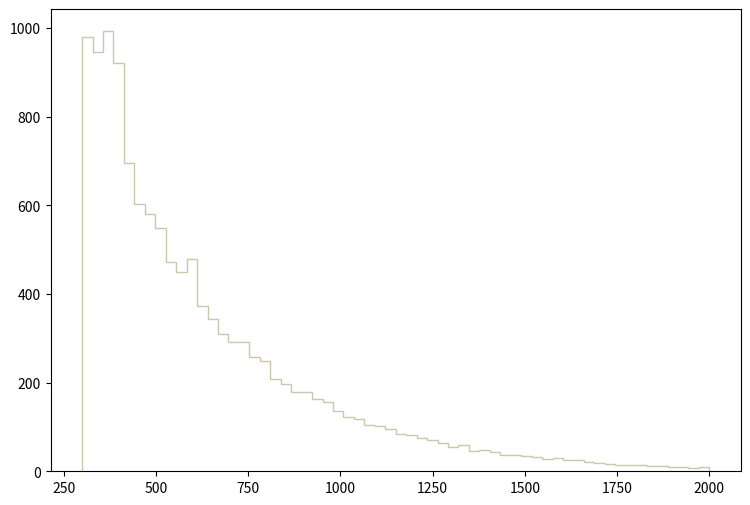

Recreate this plot in Python. (Note: this script raises an exception after producing the figure.)
def selection_10():

    # Library import
    import numpy
    import matplotlib
    import matplotlib.pyplot   as plt
    import matplotlib.gridspec as gridspec

    # Library version
    matplotlib_version = matplotlib.__version__
    numpy_version      = numpy.__version__

    # Histo binning
    xBinning = numpy.linspace(300.0,2000.0,61,endpoint=True)

    # Creating data sequence: middle of each bin
    xData = numpy.array([314.166666667,342.5,370.833333333,399.166666667,427.5,455.833333333,484.166666667,512.5,540.833333333,569.166666667,597.5,625.833333333,654.166666667,682.5,710.833333333,739.166666667,767.5,795.833333333,824.166666667,852.5,880.833333333,909.166666667,937.5,965.833333333,994.166666667,1022.5,1050.83333333,1079.16666667,1107.5,1135.83333333,1164.16666667,1192.5,1220.83333333,1249.16666667,1277.5,1305.83333333,1334.16666667,1362.5,1390.83333333,1419.16666667,1447.5,1475.83333333,1504.16666667,1532.5,1560.83333333,1589.16666667,1617.5,1645.83333333,1674.16666667,1702.5,1730.83333333,1759.16666667,1787.5,1815.83333333,1844.16666667,1872.5,1900.83333333,1929.16666667,1957.5,1985.83333333])

    # Creating weights for histo: y11_PT_0
    y11_PT_0_weights = numpy.array([134.932698193,153.772876545,168.367365268,172.214984931,160.008675999,172.480334908,163.856325663,153.37483658,149.925226882,132.279168426,140.903177671,130.156308611,116.755939784,111.183470272,106.009070724,102.161421061,94.8641916994,88.7610522335,83.4539626978,75.2279634176,67.0019941374,70.0535638704,64.7464743347,61.6949046017,55.5917351358,45.9062959832,45.3755960297,41.6606363547,41.3952863779,36.2208868307,34.2307170048,32.7712771325,30.3830673415,28.9236274692,25.3413427827,23.08583198,25.3413427827,18.5748073747,19.1055163283,18.5748073747,14.0637827694,15.7885846185,14.3291357462,13.7984267926,9.81811114092,11.9409469552,11.6755939784,11.2775600132,8.35866226862,7.96063130345,6.23582645437,6.23582645437,6.63386041954,5.8377954892,4.90905557046,4.3783466169,3.98031565173,4.77637758207,2.65354386782,3.98031565173])

    # Creating weights for histo: y11_PT_1
    y11_PT_1_weights = numpy.array([87.9181645764,101.305578463,109.237300896,105.464860865,112.59936727,105.626012712,103.46140408,94.8052777169,96.3348713336,90.3178762465,91.123965218,83.1101081014,80.94705823,71.8885918212,66.4395550749,64.5968904226,62.5158553304,56.1792244282,51.5314504913,48.8089555091,47.4471984232,45.8421548068,39.6715618658,38.0675674151,34.6205485981,32.5378648169,30.853144562,27.7301890393,28.7728978428,27.4081761146,21.077624378,22.4392735497,19.713643061,18.9928182846,18.5945430062,14.3458117374,15.8703603661,11.9401797753,13.0642858491,11.701710414,11.2192410895,9.3762766756,9.53758140076,8.89476359068,8.09506253933,8.17536567962,6.41165823794,7.85348465003,6.01135057579,5.20935335043,4.32708296094,4.56832511722,4.00664977997,3.92724292692,3.6861416586,3.52665648647,2.80389375123,2.24387129955,2.40411277025,2.24392885378])

    # Creating weights for histo: y11_PT_2
    y11_PT_2_weights = numpy.array([66.616305625,68.9080361625,71.5122767734,74.1164873842,75.8353077873,72.9706371154,67.4496458205,67.5017558327,66.0433654906,62.9703747698,57.8660835726,56.6160432794,53.3347025098,49.8971217035,45.4178506529,43.9594603108,42.4490199565,38.0739089303,36.1988484905,32.4487576109,29.2715888657,29.6882679634,27.2923714015,25.1048158884,23.5943605341,22.6568363142,21.0942949477,19.8442636545,18.1775532636,15.4170666161,16.354590836,14.3232873596,14.1670323229,12.9170010297,12.2399008709,10.0002593456,11.0419525899,8.64605602795,9.1148181379,7.5522797714,6.56266953929,7.2397696981,6.51058352707,5.05221418501,5.10429719722,4.89595914836,5.31263824609,3.95843492846,4.11468996511,4.16677297733,2.44797987418,2.08338708866,2.23964122531,2.81257265969,2.1875564131,1.8750484398,1.82296392758,1.97921776423,1.45837114206,1.61462497871])

    # Creating weights for histo: y11_PT_3
    y11_PT_3_weights = numpy.array([45.7678649948,49.4662962065,52.2045471036,50.8887466725,51.4221768473,53.2713774531,49.7863363113,48.0793657521,44.4876445753,45.1277547851,40.9314734103,37.5886923151,35.7750417209,34.2458812199,33.1434708587,30.9386501363,28.022598181,27.1691159013,26.2445125984,22.9017165032,21.5859340721,19.9500965362,19.9856585478,18.8832481867,16.5361764177,15.3982040449,13.8690525439,13.6201214623,11.6997908332,12.2687770196,10.7751875302,9.24603302925,8.81929488944,8.39255374963,7.82356756321,7.04121230689,6.89896426029,6.82784023698,6.54334714378,5.68986786415,4.83638858453,4.90750960783,3.8406612583,4.16071636316,3.73397522335,3.91178528161,2.77381020877,3.34279609519,2.95161876703,2.09813858741,2.63156366217,2.34707026896,2.20482372236,1.70696035925,1.60027522429,1.45802837769,0.817918467972,1.13797357283,1.63583693594,0.74679504467])

    # Creating weights for histo: y11_PT_4
    y11_PT_4_weights = numpy.array([0.0,0.0,0.0,0.0,0.0,0.0,0.0,0.0,0.0,0.0,0.0,0.0,0.0,0.0,0.0,0.0,0.0,0.0,0.0,0.0,0.0,0.0,0.0,0.0,0.0,0.0,0.0,0.0,0.0,0.0,0.0,0.0,0.0,0.0,0.0,0.0,0.0,0.0,0.0,0.0,0.0,0.0,0.0,0.0,0.0,0.0,0.0,0.0,0.0,0.0,0.0,0.0,0.0,0.0,0.0,0.0,0.0,0.0,0.0,0.0])

    # Creating weights for histo: y11_PT_5
    y11_PT_5_weights = numpy.array([78.9085275503,158.069001296,0.0,0.0,0.0,0.0,0.0,0.0,0.0,0.0,0.0,0.0,0.0,0.0,0.0,0.0,0.0,0.0,0.0,0.0,0.0,0.0,0.0,0.0,0.0,0.0,0.0,0.0,0.0,0.0,0.0,0.0,0.0,0.0,0.0,0.0,0.0,0.0,0.0,0.0,0.0,0.0,0.0,0.0,0.0,0.0,0.0,0.0,0.0,0.0,0.0,0.0,0.0,0.0,0.0,0.0,0.0,0.0,0.0,0.0])

    # Creating weights for histo: y11_PT_6
    y11_PT_6_weights = numpy.array([259.212170159,155.463724634,362.877152254,310.877071479,120.926695222,51.8377939724,51.7800670206,51.7257120376,0.0,17.2596409523,34.5774930364,0.0,0.0,0.0,0.0,0.0,0.0,17.3004878862,0.0,0.0,0.0,0.0,0.0,0.0,0.0,0.0,0.0,0.0,0.0,0.0,0.0,0.0,0.0,0.0,0.0,0.0,0.0,0.0,0.0,0.0,0.0,0.0,0.0,0.0,0.0,0.0,0.0,0.0,0.0,0.0,0.0,0.0,0.0,0.0,0.0,0.0,0.0,0.0,0.0,0.0])

    # Creating weights for histo: y11_PT_7
    y11_PT_7_weights = numpy.array([93.4475525126,74.7610655594,87.2122898306,89.327504935,66.4673081737,66.4484975424,76.8702220248,74.7578919866,62.3108510613,60.2379021761,68.5199461932,26.9957948454,12.4575079453,8.30206637617,10.3769828765,20.7721041638,8.31052827521,2.07286117915,0.0,2.07440122747,0.0,2.07522116327,2.07947952092,2.07980293683,0.0,2.07697037888,0.0,0.0,0.0,0.0,0.0,0.0,0.0,0.0,0.0,0.0,0.0,0.0,0.0,0.0,0.0,0.0,0.0,0.0,0.0,0.0,0.0,0.0,0.0,0.0,0.0,0.0,0.0,0.0,0.0,0.0,0.0,0.0,0.0,0.0])

    # Creating weights for histo: y11_PT_8
    y11_PT_8_weights = numpy.array([9.82746761182,12.0998585852,9.06969595934,10.580796858,11.351181121,10.5854349851,7.56067971449,12.090568676,18.1592370945,12.1008189824,18.9021976914,17.3861582571,26.4629502323,18.9014330149,16.6330930064,17.3903457712,10.5926994118,10.5838237024,2.26865543761,5.29708252089,3.02379669397,2.27028856814,0.753221827312,4.54011195807,0.0,0.0,0.0,0.0,0.0,0.0,0.0,0.756042482232,0.0,0.0,0.0,0.0,0.0,0.0,0.0,0.0,0.0,0.0,0.757313756912,0.0,0.0,0.0,0.0,0.0,0.0,0.0,0.0,0.0,0.0,0.0,0.0,0.0,0.0,0.0,0.0,0.0])

    # Creating weights for histo: y11_PT_9
    y11_PT_9_weights = numpy.array([4.24235080438,3.82181446537,2.33477844099,2.9709365733,2.33327736026,1.6982991432,1.27071014861,1.48594700502,2.33283240322,2.75909200931,2.54663772145,3.18198817883,2.75832704103,3.18316549705,1.9106997592,3.60495129389,6.36546820453,4.24521041801,4.02996894468,5.94238966611,8.91432176585,7.85318291823,5.30511423573,4.03091253061,3.3944825763,2.97181956197,4.87661657077,1.48518405664,1.06038253608,2.1211655912,1.27390593277,1.06105978262,1.48531044521,0.849026501449,0.0,0.212323368918,0.42402154723,0.0,0.0,0.0,0.0,0.0,0.0,0.0,0.0,0.0,0.0,0.0,0.0,0.0,0.0,0.0,0.0,0.0,0.0,0.0,0.0,0.0,0.0,0.0])

    # Creating weights for histo: y11_PT_10
    y11_PT_10_weights = numpy.array([0.457565627878,0.230222360753,0.0,0.230050395185,0.0,0.0,0.113795555142,0.11433724668,0.113449053387,0.113137210672,0.0,0.114229192027,0.114914838246,0.228646925684,0.115222160217,0.0,0.114122201078,0.113449053387,0.0,0.0,0.0,0.229511540193,0.11448332877,0.113137210672,0.11590576767,0.0,0.228266739952,0.0,0.0,0.228193521623,0.114122201078,0.342370946695,0.457146882857,0.22885044782,0.453994239877,0.456538000648,0.457528930071,0.340868375387,0.342530768303,0.113795555142,0.113137210672,0.115000200536,0.0,0.344369913456,0.113137210672,0.115366114898,0.114864844133,0.0,0.228702770172,0.0,0.0,0.0,0.0,0.11433724668,0.113449053387,0.0,0.0,0.0,0.0,0.0])

    # Creating weights for histo: y11_PT_11
    y11_PT_11_weights = numpy.array([0.0270792311667,0.0,0.0,0.0135002721079,0.0,0.0135469610847,0.0,0.0135469610847,0.0,0.0,0.0135469610847,0.0,0.0,0.0,0.0135550746298,0.0,0.0,0.0,0.0,0.0,0.0,0.0,0.0,0.0,0.0,0.0,0.0,0.0,0.0,0.0,0.0,0.0,0.0,0.0,0.0,0.0,0.0,0.0135727685105,0.0,0.013499902523,0.0135301536306,0.027106808558,0.0135115935351,0.0135410361756,0.0135400371412,0.0406857329682,0.0541197425327,0.0813216585864,0.0135301536306,0.0541364316041,0.0135115935351,0.0135575231303,0.0135257792459,0.0270985564185,0.0135152258625,0.0,0.0405732982894,0.0270858115117,0.0,0.0])

    # Creating weights for histo: y11_PT_12
    y11_PT_12_weights = numpy.array([0.0,1.82209320175,0.913150150035,0.0,0.0,0.0,0.909853848219,0.0,0.0,0.0,0.0,0.0,0.0,0.0,0.0,0.0,0.0,0.0,0.0,0.0,0.0,0.0,0.0,0.0,0.0,0.0,0.0,0.0,0.0,0.0,0.0,0.0,0.0,0.0,0.0,0.0,0.0,0.0,0.0,0.0,0.0,0.0,0.0,0.0,0.0,0.0,0.0,0.0,0.0,0.0,0.0,0.0,0.0,0.0,0.0,0.0,0.0,0.0,0.0,0.0])

    # Creating weights for histo: y11_PT_13
    y11_PT_13_weights = numpy.array([27.8644436016,24.8418381641,7.52615242158,6.77189252555,7.53565403975,2.26090198735,3.76431737128,1.50655067001,1.50669756391,0.0,2.26079662042,0.754264234666,0.0,0.75522524308,0.0,0.0,0.0,0.0,0.0,0.0,0.0,0.0,0.0,0.0,0.0,0.0,0.0,0.0,0.0,0.0,0.0,0.0,0.0,0.0,0.0,0.0,0.0,0.0,0.0,0.0,0.0,0.0,0.0,0.0,0.0,0.0,0.0,0.0,0.0,0.0,0.0,0.0,0.0,0.0,0.0,0.0,0.0,0.0,0.0,0.0])

    # Creating weights for histo: y11_PT_14
    y11_PT_14_weights = numpy.array([113.019671335,88.6861943191,69.3115397716,47.8585722459,42.4970671163,27.6439483583,19.8071697294,14.4293238983,6.18843054969,5.36345516673,4.12616576746,3.29705569646,3.71370245145,0.825017125945,2.47830976795,0.824396770393,0.412778064194,0.0,0.410940763613,0.41281097107,0.412082144704,0.0,0.411355755884,0.412198537543,0.411604690307,0.0,0.0,0.0,0.0,0.0,0.0,0.0,0.413566305753,0.0,0.0,0.0,0.0,0.0,0.0,0.0,0.0,0.0,0.0,0.0,0.0,0.0,0.0,0.0,0.0,0.0,0.0,0.0,0.0,0.0,0.0,0.0,0.0,0.0,0.0,0.0])

    # Creating weights for histo: y11_PT_15
    y11_PT_15_weights = numpy.array([46.037057,41.2227507673,41.7387979795,39.2320038003,34.6402778751,28.3487647024,23.9068145212,20.2800872628,14.8008930075,12.286033148,7.9938977915,6.36492499202,4.21784572174,2.59119011434,2.59100072266,1.70225835777,0.740221115312,0.962944819379,0.666358663966,0.591833642391,0.221883616724,0.222036843605,0.148048912761,0.222250345137,0.0,0.0740744497693,0.0738164562254,0.147997145704,0.0738164562254,0.22199577868,0.0,0.0,0.0739071537927,0.0,0.0,0.0,0.0739603337716,0.0741671013776,0.0737931580436,0.0,0.0,0.0,0.0,0.0,0.0740095756062,0.0,0.0,0.0,0.0739717874584,0.0,0.0,0.0,0.0,0.0,0.0,0.0,0.0,0.0,0.0,0.0])

    # Creating weights for histo: y11_PT_16
    y11_PT_16_weights = numpy.array([9.60336299983,9.15125317095,8.65895606846,9.07462367433,8.69640657433,8.26156959094,8.50733253401,7.69408339591,7.84585697245,7.46816501977,6.67438834421,5.91751302046,5.12273706458,5.08545760669,3.85687095532,3.27115764709,2.43920306161,1.45574527543,1.05867868765,0.850573908701,0.54846445893,0.378266613889,0.245847146691,0.397051883659,0.132343185799,0.132355069132,0.0377979733411,0.113568959127,0.0756791900342,0.018909810707,0.0377892708999,0.0378097066326,0.0,0.0188710998476,0.0,0.0188710998476,0.0189061766876,0.0,0.0,0.0378078161023,0.0,0.0189139938805,0.0,0.0,0.0,0.0,0.0,0.0188968620746,0.0,0.0,0.0,0.0,0.0,0.0,0.0,0.0,0.0,0.0,0.0,0.0])

    # Creating weights for histo: y11_PT_17
    y11_PT_17_weights = numpy.array([2.17024470288,1.91175025858,1.73906548183,1.8901475102,1.97432340054,1.69578500677,2.23217528079,1.99673141589,1.69496474415,2.19121013569,1.80345534805,2.04051274601,1.76113159612,1.97611838109,1.91099072839,1.976104885,1.54699356553,1.97547581704,1.67485631332,1.50342292443,1.26740772487,1.33065192263,1.37362273731,0.988426959118,0.708854014734,0.79388975624,0.837635096776,0.429083277588,0.34327353507,0.429041664631,0.171615286252,0.0858269875277,0.0641109994176,0.042904436385,0.0428043178583,0.0,0.0646744013747,0.0,0.0,0.0213682162518,0.0429706122343,0.0,0.0214637835956,0.0,0.0,0.0,0.0,0.0,0.0,0.0,0.0,0.0,0.0,0.0,0.0,0.0,0.0,0.0,0.0,0.0])

    # Creating weights for histo: y11_PT_18
    y11_PT_18_weights = numpy.array([0.13930789865,0.155530319287,0.111761916665,0.103652105078,0.106894552402,0.0987100580025,0.101923776332,0.080987411804,0.0972059662849,0.0923760062914,0.0988088807134,0.0810128089893,0.082616760679,0.0874641655213,0.0777397467421,0.0680688883636,0.0842572051065,0.0777468818424,0.082615566257,0.0923671424223,0.082521238345,0.0907130250052,0.0793881749382,0.0874578476571,0.0874585391646,0.0810404064257,0.103654116737,0.114921760272,0.124774516561,0.115036581953,0.119867799233,0.135695211915,0.134465522954,0.123106631858,0.111780210183,0.108312614298,0.10370393671,0.0712908419186,0.0825016875415,0.0647965490561,0.0372539617444,0.0259273954815,0.0355221125958,0.0162079524133,0.0226701404676,0.00648697545566,0.00810260419286,0.00971748170144,0.0,0.0,0.00324153264748,0.00161950463684,0.0,0.0,0.0,0.00162563893718,0.00162165616819,0.0,0.0,0.0])

    # Creating weights for histo: y11_PT_19
    y11_PT_19_weights = numpy.array([0.00853025378717,0.00851131748545,0.00213366817576,0.00426200091153,0.00425824349668,0.00635729089216,0.0,0.00639566908728,0.00852161084212,0.00852190818348,0.00635183183835,0.00637674058103,0.00426427496046,0.00638585014043,0.0149121260124,0.00426200091153,0.00212624020984,0.00212624020984,0.00851249014633,0.0,0.00212624020984,0.0,0.00425387580818,0.00213060678471,0.00213366817576,0.00213060678471,0.00425387580818,0.00213219483259,0.00636180223998,0.00637935540321,0.00426200091153,0.008518746565,0.00422776099547,0.00638963650986,0.0106539114703,0.00639419574412,0.00425527231031,0.00852933726304,0.0147451916659,0.00639180587682,0.00639110985303,0.00841480961042,0.00850479490728,0.00852933726304,0.0212815455368,0.0149004439491,0.0127792641106,0.00426280273093,0.00636606413286,0.01275332748,0.0149137185149,0.0127899661725,0.0106346756,0.00213366817576,0.0126671541663,0.00851667853911,0.00425983154457,0.00417597682528,0.00851063371167,0.00635043533621])

    # Creating a new Canvas
    fig   = plt.figure(figsize=(12,6),dpi=80)
    frame = gridspec.GridSpec(1,1,right=0.7)
    pad   = fig.add_subplot(frame[0])

    # Creating a new Stack
    pad.hist(x=xData, bins=xBinning, weights=y11_PT_0_weights+y11_PT_1_weights+y11_PT_2_weights+y11_PT_3_weights+y11_PT_4_weights+y11_PT_5_weights+y11_PT_6_weights+y11_PT_7_weights+y11_PT_8_weights+y11_PT_9_weights+y11_PT_10_weights+y11_PT_11_weights+y11_PT_12_weights+y11_PT_13_weights+y11_PT_14_weights+y11_PT_15_weights+y11_PT_16_weights+y11_PT_17_weights+y11_PT_18_weights+y11_PT_19_weights,\
             label="$bg\_vbf\_1600\_inf$", histtype="step", rwidth=1.0,\
             color=None, edgecolor="#ccc6aa", linewidth=1, linestyle="solid",\
             bottom=None, cumulative=False, normed=False, align="mid", orientation="vertical")

    pad.hist(x=xData, bins=xBinning, weights=y11_PT_0_weights+y11_PT_1_weights+y11_PT_2_weights+y11_PT_3_weights+y11_PT_4_weights+y11_PT_5_weights+y11_PT_6_weights+y11_PT_7_weights+y11_PT_8_weights+y11_PT_9_weights+y11_PT_10_weights+y11_PT_11_weights+y11_PT_12_weights+y11_PT_13_weights+y11_PT_14_weights+y11_PT_15_weights+y11_PT_16_weights+y11_PT_17_weights+y11_PT_18_weights,\
             label="$bg\_vbf\_1200\_1600$", histtype="step", rwidth=1.0,\
             color=None, edgecolor="#c1bfa8", linewidth=1, linestyle="solid",\
             bottom=None, cumulative=False, normed=False, align="mid", orientation="vertical")

    pad.hist(x=xData, bins=xBinning, weights=y11_PT_0_weights+y11_PT_1_weights+y11_PT_2_weights+y11_PT_3_weights+y11_PT_4_weights+y11_PT_5_weights+y11_PT_6_weights+y11_PT_7_weights+y11_PT_8_weights+y11_PT_9_weights+y11_PT_10_weights+y11_PT_11_weights+y11_PT_12_weights+y11_PT_13_weights+y11_PT_14_weights+y11_PT_15_weights+y11_PT_16_weights+y11_PT_17_weights,\
             label="$bg\_vbf\_800\_1200$", histtype="step", rwidth=1.0,\
             color=None, edgecolor="#bab5a3", linewidth=1, linestyle="solid",\
             bottom=None, cumulative=False, normed=False, align="mid", orientation="vertical")

    pad.hist(x=xData, bins=xBinning, weights=y11_PT_0_weights+y11_PT_1_weights+y11_PT_2_weights+y11_PT_3_weights+y11_PT_4_weights+y11_PT_5_weights+y11_PT_6_weights+y11_PT_7_weights+y11_PT_8_weights+y11_PT_9_weights+y11_PT_10_weights+y11_PT_11_weights+y11_PT_12_weights+y11_PT_13_weights+y11_PT_14_weights+y11_PT_15_weights+y11_PT_16_weights,\
             label="$bg\_vbf\_600\_800$", histtype="step", rwidth=1.0,\
             color=None, edgecolor="#b2a596", linewidth=1, linestyle="solid",\
             bottom=None, cumulative=False, normed=False, align="mid", orientation="vertical")

    pad.hist(x=xData, bins=xBinning, weights=y11_PT_0_weights+y11_PT_1_weights+y11_PT_2_weights+y11_PT_3_weights+y11_PT_4_weights+y11_PT_5_weights+y11_PT_6_weights+y11_PT_7_weights+y11_PT_8_weights+y11_PT_9_weights+y11_PT_10_weights+y11_PT_11_weights+y11_PT_12_weights+y11_PT_13_weights+y11_PT_14_weights+y11_PT_15_weights,\
             label="$bg\_vbf\_400\_600$", histtype="step", rwidth=1.0,\
             color=None, edgecolor="#b7a39b", linewidth=1, linestyle="solid",\
             bottom=None, cumulative=False, normed=False, align="mid", orientation="vertical")

    pad.hist(x=xData, bins=xBinning, weights=y11_PT_0_weights+y11_PT_1_weights+y11_PT_2_weights+y11_PT_3_weights+y11_PT_4_weights+y11_PT_5_weights+y11_PT_6_weights+y11_PT_7_weights+y11_PT_8_weights+y11_PT_9_weights+y11_PT_10_weights+y11_PT_11_weights+y11_PT_12_weights+y11_PT_13_weights+y11_PT_14_weights,\
             label="$bg\_vbf\_200\_400$", histtype="step", rwidth=1.0,\
             color=None, edgecolor="#ad998c", linewidth=1, linestyle="solid",\
             bottom=None, cumulative=False, normed=False, align="mid", orientation="vertical")

    pad.hist(x=xData, bins=xBinning, weights=y11_PT_0_weights+y11_PT_1_weights+y11_PT_2_weights+y11_PT_3_weights+y11_PT_4_weights+y11_PT_5_weights+y11_PT_6_weights+y11_PT_7_weights+y11_PT_8_weights+y11_PT_9_weights+y11_PT_10_weights+y11_PT_11_weights+y11_PT_12_weights+y11_PT_13_weights,\
             label="$bg\_vbf\_100\_200$", histtype="step", rwidth=1.0,\
             color=None, edgecolor="#9b8e82", linewidth=1, linestyle="solid",\
             bottom=None, cumulative=False, normed=False, align="mid", orientation="vertical")

    pad.hist(x=xData, bins=xBinning, weights=y11_PT_0_weights+y11_PT_1_weights+y11_PT_2_weights+y11_PT_3_weights+y11_PT_4_weights+y11_PT_5_weights+y11_PT_6_weights+y11_PT_7_weights+y11_PT_8_weights+y11_PT_9_weights+y11_PT_10_weights+y11_PT_11_weights+y11_PT_12_weights,\
             label="$bg\_vbf\_0\_100$", histtype="step", rwidth=1.0,\
             color=None, edgecolor="#876656", linewidth=1, linestyle="solid",\
             bottom=None, cumulative=False, normed=False, align="mid", orientation="vertical")

    pad.hist(x=xData, bins=xBinning, weights=y11_PT_0_weights+y11_PT_1_weights+y11_PT_2_weights+y11_PT_3_weights+y11_PT_4_weights+y11_PT_5_weights+y11_PT_6_weights+y11_PT_7_weights+y11_PT_8_weights+y11_PT_9_weights+y11_PT_10_weights+y11_PT_11_weights,\
             label="$bg\_dip\_1600\_inf$", histtype="step", rwidth=1.0,\
             color=None, edgecolor="#afcec6", linewidth=1, linestyle="solid",\
             bottom=None, cumulative=False, normed=False, align="mid", orientation="vertical")

    pad.hist(x=xData, bins=xBinning, weights=y11_PT_0_weights+y11_PT_1_weights+y11_PT_2_weights+y11_PT_3_weights+y11_PT_4_weights+y11_PT_5_weights+y11_PT_6_weights+y11_PT_7_weights+y11_PT_8_weights+y11_PT_9_weights+y11_PT_10_weights,\
             label="$bg\_dip\_1200\_1600$", histtype="step", rwidth=1.0,\
             color=None, edgecolor="#84c1a3", linewidth=1, linestyle="solid",\
             bottom=None, cumulative=False, normed=False, align="mid", orientation="vertical")

    pad.hist(x=xData, bins=xBinning, weights=y11_PT_0_weights+y11_PT_1_weights+y11_PT_2_weights+y11_PT_3_weights+y11_PT_4_weights+y11_PT_5_weights+y11_PT_6_weights+y11_PT_7_weights+y11_PT_8_weights+y11_PT_9_weights,\
             label="$bg\_dip\_800\_1200$", histtype="step", rwidth=1.0,\
             color=None, edgecolor="#89a8a0", linewidth=1, linestyle="solid",\
             bottom=None, cumulative=False, normed=False, align="mid", orientation="vertical")

    pad.hist(x=xData, bins=xBinning, weights=y11_PT_0_weights+y11_PT_1_weights+y11_PT_2_weights+y11_PT_3_weights+y11_PT_4_weights+y11_PT_5_weights+y11_PT_6_weights+y11_PT_7_weights+y11_PT_8_weights,\
             label="$bg\_dip\_600\_800$", histtype="step", rwidth=1.0,\
             color=None, edgecolor="#829e8c", linewidth=1, linestyle="solid",\
             bottom=None, cumulative=False, normed=False, align="mid", orientation="vertical")

    pad.hist(x=xData, bins=xBinning, weights=y11_PT_0_weights+y11_PT_1_weights+y11_PT_2_weights+y11_PT_3_weights+y11_PT_4_weights+y11_PT_5_weights+y11_PT_6_weights+y11_PT_7_weights,\
             label="$bg\_dip\_400\_600$", histtype="step", rwidth=1.0,\
             color=None, edgecolor="#adbcc6", linewidth=1, linestyle="solid",\
             bottom=None, cumulative=False, normed=False, align="mid", orientation="vertical")

    pad.hist(x=xData, bins=xBinning, weights=y11_PT_0_weights+y11_PT_1_weights+y11_PT_2_weights+y11_PT_3_weights+y11_PT_4_weights+y11_PT_5_weights+y11_PT_6_weights,\
             label="$bg\_dip\_200\_400$", histtype="step", rwidth=1.0,\
             color=None, edgecolor="#7a8e99", linewidth=1, linestyle="solid",\
             bottom=None, cumulative=False, normed=False, align="mid", orientation="vertical")

    pad.hist(x=xData, bins=xBinning, weights=y11_PT_0_weights+y11_PT_1_weights+y11_PT_2_weights+y11_PT_3_weights+y11_PT_4_weights+y11_PT_5_weights,\
             label="$bg\_dip\_100\_200$", histtype="step", rwidth=1.0,\
             color=None, edgecolor="#758991", linewidth=1, linestyle="solid",\
             bottom=None, cumulative=False, normed=False, align="mid", orientation="vertical")

    pad.hist(x=xData, bins=xBinning, weights=y11_PT_0_weights+y11_PT_1_weights+y11_PT_2_weights+y11_PT_3_weights+y11_PT_4_weights,\
             label="$bg\_dip\_0\_100$", histtype="step", rwidth=1.0,\
             color=None, edgecolor="#688296", linewidth=1, linestyle="solid",\
             bottom=None, cumulative=False, normed=False, align="mid", orientation="vertical")

    pad.hist(x=xData, bins=xBinning, weights=y11_PT_0_weights+y11_PT_1_weights+y11_PT_2_weights+y11_PT_3_weights,\
             label="$signal\_2pt4TeVL$", histtype="step", rwidth=1.0,\
             color=None, edgecolor="#6d7a84", linewidth=1, linestyle="solid",\
             bottom=None, cumulative=False, normed=False, align="mid", orientation="vertical")

    pad.hist(x=xData, bins=xBinning, weights=y11_PT_0_weights+y11_PT_1_weights+y11_PT_2_weights,\
             label="$signal\_2pt2TeVL$", histtype="step", rwidth=1.0,\
             color=None, edgecolor="#7c99d1", linewidth=1, linestyle="solid",\
             bottom=None, cumulative=False, normed=False, align="mid", orientation="vertical")

    pad.hist(x=xData, bins=xBinning, weights=y11_PT_0_weights+y11_PT_1_weights,\
             label="$signal\_2TeVL$", histtype="step", rwidth=1.0,\
             color=None, edgecolor="#7f7f9b", linewidth=1, linestyle="solid",\
             bottom=None, cumulative=False, normed=False, align="mid", orientation="vertical")

    pad.hist(x=xData, bins=xBinning, weights=y11_PT_0_weights,\
             label="$signal\_1pt8TeVL$", histtype="step", rwidth=1.0,\
             color=None, edgecolor="#aaa5bf", linewidth=1, linestyle="solid",\
             bottom=None, cumulative=False, normed=False, align="mid", orientation="vertical")


    # Axis
    plt.rc('text',usetex=False)
    plt.xlabel(r"p_{T} [ a_{1} ] ",\
               fontsize=16,color="black")
    plt.ylabel(r"$\mathrm{Events}$ $(\mathcal{L}_{\mathrm{int}} = 3000.0\ \mathrm{fb}^{-1})$ ",\
               fontsize=16,color="black")

    # Boundary of y-axis
    ymax=(y11_PT_0_weights+y11_PT_1_weights+y11_PT_2_weights+y11_PT_3_weights+y11_PT_4_weights+y11_PT_5_weights+y11_PT_6_weights+y11_PT_7_weights+y11_PT_8_weights+y11_PT_9_weights+y11_PT_10_weights+y11_PT_11_weights+y11_PT_12_weights+y11_PT_13_weights+y11_PT_14_weights+y11_PT_15_weights+y11_PT_16_weights+y11_PT_17_weights+y11_PT_18_weights+y11_PT_19_weights).max()*1.1
    ymin=0 # linear scale
    #ymin=min([x for x in (y11_PT_0_weights+y11_PT_1_weights+y11_PT_2_weights+y11_PT_3_weights+y11_PT_4_weights+y11_PT_5_weights+y11_PT_6_weights+y11_PT_7_weights+y11_PT_8_weights+y11_PT_9_weights+y11_PT_10_weights+y11_PT_11_weights+y11_PT_12_weights+y11_PT_13_weights+y11_PT_14_weights+y11_PT_15_weights+y11_PT_16_weights+y11_PT_17_weights+y11_PT_18_weights+y11_PT_19_weights) if x])/100. # log scale
    plt.gca().set_ylim(ymin,ymax)

    # Log/Linear scale for X-axis
    plt.gca().set_xscale("linear")
    #plt.gca().set_xscale("log",nonposx="clip")

    # Log/Linear scale for Y-axis
    plt.gca().set_yscale("linear")
    #plt.gca().set_yscale("log",nonposy="clip")

    # Legend
    plt.legend(bbox_to_anchor=(1.05,1), loc=2, borderaxespad=0.)

    # Saving the image
    plt.savefig('../../HTML/MadAnalysis5job_0/selection_10.png')
    plt.savefig('../../PDF/MadAnalysis5job_0/selection_10.png')
    plt.savefig('../../DVI/MadAnalysis5job_0/selection_10.eps')

# Running!
if __name__ == '__main__':
    selection_10()
